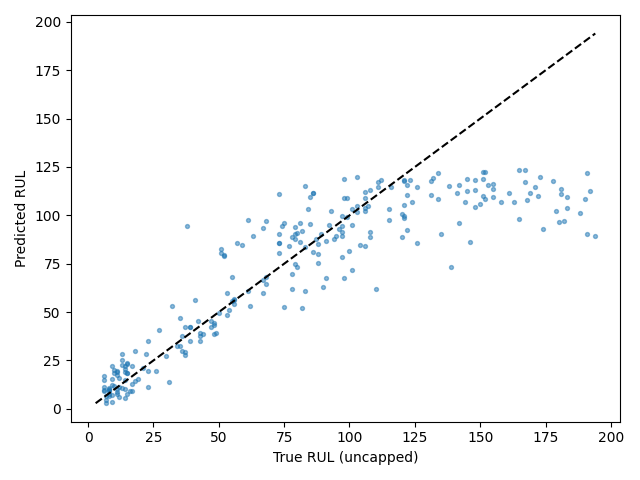

The file beside this chart, header and first rows:
Dataset, Split, SourceSplit, unit_nr, start_cycle, end_cycle, RUL_original, RUL_capped, regime, regime_transition_count, is_padded, padding_cycles, observed_cycles, Model, Seed, Experiment, RUL_true, RUL_pred, AbsoluteError
FD002, test_terminal, test, 1, 229, 258, 18, 18, 0, 24, False, 0, 30, cnn_lstm, 2, baseline, 18, 14.22, 3.778
FD002, test_terminal, test, 2, 26, 55, 79, 79, 4, 19, False, 0, 30, cnn_lstm, 2, baseline, 79, 93.76, 14.76
FD002, test_terminal, test, 3, 136, 165, 106, 106, 5, 26, False, 0, 30, cnn_lstm, 2, baseline, 106, 102.5, 3.516
FD002, test_terminal, test, 4, 57, 86, 110, 110, 3, 26, False, 0, 30, cnn_lstm, 2, baseline, 110, 61.95, 48.05
FD002, test_terminal, test, 5, 119, 148, 15, 15, 1, 24, False, 0, 30, cnn_lstm, 2, baseline, 15, 23.36, 8.356
FD002, test_terminal, test, 6, 34, 63, 155, 125, 5, 22, False, 0, 30, cnn_lstm, 2, baseline, 155, 113.7, 41.33
FD002, test_terminal, test, 7, 155, 184, 6, 6, 1, 24, False, 0, 30, cnn_lstm, 2, baseline, 6, 11.52, 5.523
FD002, test_terminal, test, 8, 144, 173, 90, 90, 4, 25, False, 0, 30, cnn_lstm, 2, baseline, 90, 62.8, 27.2
FD002, test_terminal, test, 9, 132, 161, 11, 11, 4, 23, False, 0, 30, cnn_lstm, 2, baseline, 11, 18.89, 7.893
FD002, test_terminal, test, 10, 55, 84, 79, 79, 3, 24, False, 0, 30, cnn_lstm, 2, baseline, 79, 90.39, 11.39
FD002, test_terminal, test, 11, 133, 162, 6, 6, 4, 20, False, 0, 30, cnn_lstm, 2, baseline, 6, 15.05, 9.048
FD002, test_terminal, test, 12, 45, 74, 73, 73, 4, 21, False, 0, 30, cnn_lstm, 2, baseline, 73, 110.8, 37.81
FD002, test_terminal, test, 13, 135, 164, 30, 30, 1, 26, False, 0, 30, cnn_lstm, 2, baseline, 30, 27.22, 2.78
FD002, test_terminal, test, 14, 131, 160, 11, 11, 3, 23, False, 0, 30, cnn_lstm, 2, baseline, 11, 10.18, 0.824
FD002, test_terminal, test, 15, 136, 165, 37, 37, 0, 21, False, 0, 30, cnn_lstm, 2, baseline, 37, 42.06, 5.057
FD002, test_terminal, test, 16, 59, 88, 67, 67, 2, 25, False, 0, 30, cnn_lstm, 2, baseline, 67, 93.63, 26.63
FD002, test_terminal, test, 17, 235, 264, 68, 68, 5, 25, False, 0, 30, cnn_lstm, 2, baseline, 68, 68.06, 0.06287
FD002, test_terminal, test, 18, 11, 40, 99, 99, 4, 23, False, 0, 30, cnn_lstm, 2, baseline, 99, 108.9, 9.941
FD002, test_terminal, test, 19, 143, 172, 22, 22, 4, 24, False, 0, 30, cnn_lstm, 2, baseline, 22, 28.21, 6.207
FD002, test_terminal, test, 20, 72, 101, 54, 54, 5, 21, False, 0, 30, cnn_lstm, 2, baseline, 54, 50.9, 3.099
FD002, test_terminal, test, 21, 99, 128, 97, 97, 1, 19, False, 0, 30, cnn_lstm, 2, baseline, 97, 78.26, 18.74
FD002, test_terminal, test, 22, 130, 159, 10, 10, 1, 26, False, 0, 30, cnn_lstm, 2, baseline, 10, 19.96, 9.959
FD002, test_terminal, test, 23, 20, 49, 142, 125, 2, 28, False, 0, 30, cnn_lstm, 2, baseline, 142, 96.24, 45.76
FD002, test_terminal, test, 24, 181, 210, 77, 77, 0, 25, False, 0, 30, cnn_lstm, 2, baseline, 77, 84.24, 7.238
FD002, test_terminal, test, 25, 118, 147, 88, 88, 5, 24, False, 0, 30, cnn_lstm, 2, baseline, 88, 80.09, 7.911
FD002, test_terminal, test, 26, 47, 76, 163, 125, 2, 27, False, 0, 30, cnn_lstm, 2, baseline, 163, 106.8, 56.22
FD002, test_terminal, test, 27, 39, 68, 126, 125, 4, 26, False, 0, 30, cnn_lstm, 2, baseline, 126, 114.4, 11.57
FD002, test_terminal, test, 28, 1, 23, 138, 125, 1, 18, True, 7, 23, cnn_lstm, 2, baseline, 138, 115.4, 22.59
FD002, test_terminal, test, 29, 72, 101, 83, 83, 0, 24, False, 0, 30, cnn_lstm, 2, baseline, 83, 83.86, 0.8608
FD002, test_terminal, test, 30, 155, 184, 78, 78, 1, 25, False, 0, 30, cnn_lstm, 2, baseline, 78, 61.92, 16.08
FD002, test_terminal, test, 31, 94, 123, 75, 75, 1, 25, False, 0, 30, cnn_lstm, 2, baseline, 75, 95.87, 20.87
FD002, test_terminal, test, 32, 141, 170, 11, 11, 2, 24, False, 0, 30, cnn_lstm, 2, baseline, 11, 19.47, 8.466
FD002, test_terminal, test, 33, 106, 135, 53, 53, 1, 24, False, 0, 30, cnn_lstm, 2, baseline, 53, 59.85, 6.848
FD002, test_terminal, test, 34, 23, 52, 173, 125, 1, 25, False, 0, 30, cnn_lstm, 2, baseline, 173, 119.7, 53.28
FD002, test_terminal, test, 35, 48, 77, 63, 63, 1, 22, False, 0, 30, cnn_lstm, 2, baseline, 63, 89.1, 26.1
FD002, test_terminal, test, 36, 134, 163, 100, 100, 5, 22, False, 0, 30, cnn_lstm, 2, baseline, 100, 81.75, 18.25
FD002, test_terminal, test, 37, 20, 49, 151, 125, 1, 24, False, 0, 30, cnn_lstm, 2, baseline, 151, 110.1, 40.89
FD002, test_terminal, test, 38, 98, 127, 55, 55, 3, 23, False, 0, 30, cnn_lstm, 2, baseline, 55, 68.14, 13.14
FD002, test_terminal, test, 39, 120, 149, 48, 48, 2, 23, False, 0, 30, cnn_lstm, 2, baseline, 48, 38.81, 9.185
FD002, test_terminal, test, 40, 154, 183, 37, 37, 2, 24, False, 0, 30, cnn_lstm, 2, baseline, 37, 27.61, 9.393
FD002, test_terminal, test, 41, 181, 210, 44, 44, 1, 27, False, 0, 30, cnn_lstm, 2, baseline, 44, 38.6, 5.4
FD002, test_terminal, test, 42, 108, 137, 27, 27, 1, 24, False, 0, 30, cnn_lstm, 2, baseline, 27, 40.73, 13.73
FD002, test_terminal, test, 43, 155, 184, 18, 18, 5, 23, False, 0, 30, cnn_lstm, 2, baseline, 18, 29.82, 11.82
FD002, test_terminal, test, 44, 135, 164, 6, 6, 4, 23, False, 0, 30, cnn_lstm, 2, baseline, 6, 16.84, 10.84
FD002, test_terminal, test, 45, 166, 195, 15, 15, 0, 26, False, 0, 30, cnn_lstm, 2, baseline, 15, 18.42, 3.423
FD002, test_terminal, test, 46, 103, 132, 112, 112, 3, 24, False, 0, 30, cnn_lstm, 2, baseline, 112, 118.5, 6.452
FD002, test_terminal, test, 47, 52, 81, 131, 125, 4, 24, False, 0, 30, cnn_lstm, 2, baseline, 131, 110.8, 20.23
FD002, test_terminal, test, 48, 103, 132, 13, 13, 2, 24, False, 0, 30, cnn_lstm, 2, baseline, 13, 28.36, 15.36
FD002, test_terminal, test, 49, 36, 65, 122, 122, 0, 25, False, 0, 30, cnn_lstm, 2, baseline, 122, 92.31, 29.69
FD002, test_terminal, test, 50, 135, 164, 13, 13, 1, 25, False, 0, 30, cnn_lstm, 2, baseline, 13, 10.85, 2.154
FD002, test_terminal, test, 51, 8, 37, 98, 98, 4, 24, False, 0, 30, cnn_lstm, 2, baseline, 98, 118.9, 20.94
FD002, test_terminal, test, 52, 136, 165, 53, 53, 0, 25, False, 0, 30, cnn_lstm, 2, baseline, 53, 48.42, 4.585
FD002, test_terminal, test, 53, 120, 149, 52, 52, 1, 24, False, 0, 30, cnn_lstm, 2, baseline, 52, 79.35, 27.35
FD002, test_terminal, test, 54, 45, 74, 106, 106, 1, 23, False, 0, 30, cnn_lstm, 2, baseline, 106, 112.1, 6.129
FD002, test_terminal, test, 55, 94, 123, 103, 103, 0, 19, False, 0, 30, cnn_lstm, 2, baseline, 103, 105, 2.048
FD002, test_terminal, test, 56, 44, 73, 152, 125, 1, 23, False, 0, 30, cnn_lstm, 2, baseline, 152, 122.5, 29.54
FD002, test_terminal, test, 57, 47, 76, 123, 123, 5, 25, False, 0, 30, cnn_lstm, 2, baseline, 123, 118.4, 4.613
FD002, test_terminal, test, 58, 218, 247, 26, 26, 3, 23, False, 0, 30, cnn_lstm, 2, baseline, 26, 19.36, 6.638
FD002, test_terminal, test, 59, 1, 22, 178, 125, 1, 15, True, 8, 22, cnn_lstm, 2, baseline, 178, 117.7, 60.27
FD002, test_terminal, test, 60, 115, 144, 73, 73, 1, 26, False, 0, 30, cnn_lstm, 2, baseline, 73, 85.61, 12.61
... 199 more rows
